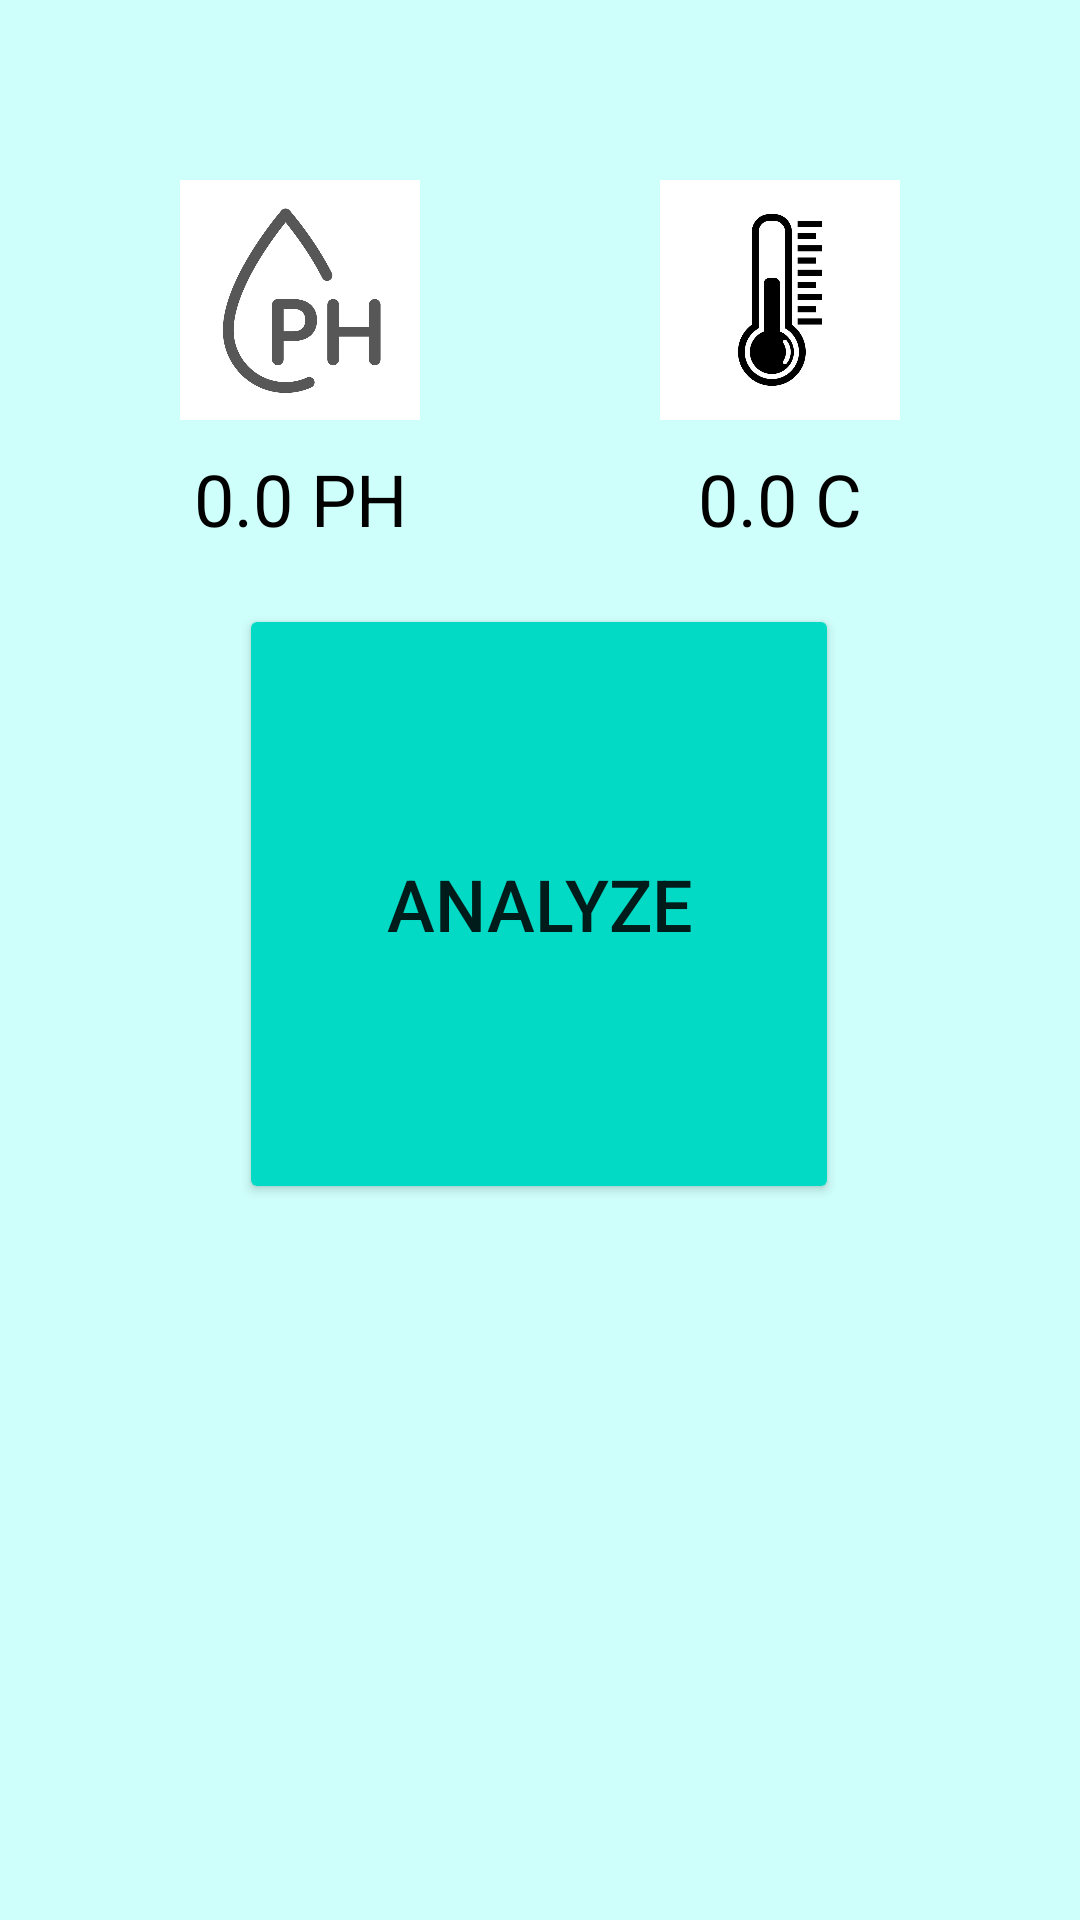

Reconstruct the res/layout file that produces this screen, plus the resources it refers to.
<!-- AndroidManifest.xml: application theme Theme.AQUCARE -->
<!-- res/layout/activity_main.xml -->
<?xml version="1.0" encoding="utf-8"?>
<androidx.constraintlayout.widget.ConstraintLayout xmlns:android="http://schemas.android.com/apk/res/android"
    xmlns:app="http://schemas.android.com/apk/res-auto"
    xmlns:tools="http://schemas.android.com/tools"
    android:layout_width="match_parent"
    android:layout_height="match_parent"
    android:background="#CFFFFB"
    tools:context=".MainActivity">

    <RelativeLayout
        android:id="@+id/value_icon"
        android:layout_width="0dp"
        android:layout_height="wrap_content"
        android:layout_marginTop="60dp"
        app:layout_constraintEnd_toEndOf="parent"
        app:layout_constraintStart_toStartOf="parent"
        app:layout_constraintTop_toTopOf="parent">

        <ImageView
            android:id="@+id/ph_icon"
            android:layout_width="80dp"
            android:layout_height="80dp"
            android:layout_alignParentStart="true"
            android:layout_alignParentLeft="true"
            android:layout_alignParentTop="true"
            android:layout_marginStart="60dp"

            android:layout_marginLeft="60dp"
            android:layout_marginTop="0dp"
            android:src="@drawable/ph" />

        <ImageView
            android:id="@+id/temp_icon"
            android:layout_width="80dp"
            android:layout_height="80dp"
            android:layout_alignParentTop="true"
            android:layout_alignParentEnd="true"

            android:layout_alignParentRight="true"
            android:layout_marginTop="0dp"
            android:layout_marginEnd="60dp"
            android:layout_marginRight="60dp"
            android:src="@drawable/temperature" />


    </RelativeLayout>

    <RelativeLayout
        android:id="@+id/values"
        android:layout_width="0dp"
        android:layout_height="wrap_content"

        android:layout_marginTop="10dp"
        app:layout_constraintEnd_toEndOf="parent"
        app:layout_constraintStart_toStartOf="parent"
        app:layout_constraintTop_toBottomOf="@+id/value_icon">

        <TextView
            android:id="@+id/temp_value"
            android:layout_width="80dp"
            android:layout_height="wrap_content"
            android:layout_alignParentTop="true"
            android:layout_alignParentEnd="true"

            android:layout_alignParentRight="true"
            android:layout_marginEnd="60dp"
            android:layout_marginRight="60dp"
            android:gravity="center"
            android:text="0.0 C"
            android:textColor="@color/black"
            android:textSize="24sp" />

        <TextView
            android:id="@+id/ph_value"
            android:layout_width="80dp"
            android:layout_height="wrap_content"
            android:layout_alignParentStart="true"
            android:layout_alignParentLeft="true"
            android:layout_alignParentTop="true"
            android:layout_marginStart="60dp"
            android:layout_marginLeft="60dp"

            android:layout_marginTop="0dp"
            android:gravity="center"
            android:text="0.0 PH"
            android:textColor="@color/black"
            android:textSize="24sp" />

    </RelativeLayout>

    <Button
        android:id="@+id/analyze_btn"
        android:layout_width="200dp"
        android:layout_height="200dp"
        android:backgroundTint="@color/teal_200"
        android:insetLeft="0dp"
        android:insetTop="0dp"
        android:insetRight="0dp"
        android:insetBottom="0dp"
        android:text="ANALYZE"
        android:textSize="24sp"
        app:cornerRadius="100dp"
        app:layout_constraintBottom_toBottomOf="parent"
        app:layout_constraintEnd_toEndOf="parent"
        app:layout_constraintHorizontal_bias="0.497"
        app:layout_constraintStart_toStartOf="parent"
        app:layout_constraintTop_toBottomOf="@+id/values"
        app:layout_constraintVertical_bias="0.074" />

    <LinearLayout
        android:id="@+id/result_set"
        android:layout_width="match_parent"
        android:layout_height="wrap_content"
        android:layout_marginTop="24dp"
        android:backgroundTint="@color/white"
        app:layout_constraintEnd_toEndOf="parent"
        app:layout_constraintHorizontal_bias="0.0"
        app:layout_constraintStart_toStartOf="parent"
        app:layout_constraintTop_toBottomOf="@+id/values" />

    <Button
        android:id="@+id/action"
        android:layout_width="wrap_content"
        android:layout_height="wrap_content"
        android:backgroundTint="@color/teal_200"
        android:paddingHorizontal="20dp"
        android:paddingVertical="10dp"
        android:text="ACTION"
        android:textSize="18sp"
        android:visibility="gone"
        app:layout_constraintEnd_toEndOf="parent"
        app:layout_constraintHorizontal_bias="0.51"
        app:layout_constraintStart_toStartOf="parent"
        app:layout_constraintTop_toBottomOf="@+id/result_set" />


</androidx.constraintlayout.widget.ConstraintLayout>
<!-- resources referenced by this layout -->
<resources>
  <!-- drawable ph: jpg bitmap (drawable, 78079 bytes) -->
  <!-- drawable temperature: jpg bitmap (drawable, 67694 bytes) -->
  <style name="Theme.AQUCARE" parent="Theme.MaterialComponents.DayNight.DarkActionBar">
          
          <item name="colorPrimary">@color/purple_500</item>
          <item name="colorPrimaryVariant">@color/purple_700</item>
          <item name="colorOnPrimary">@color/white</item>
          
          <item name="colorSecondary">@color/teal_200</item>
          <item name="colorSecondaryVariant">@color/teal_700</item>
          <item name="colorOnSecondary">@color/black</item>
          
          <item name="android:statusBarColor" tools:targetApi="l">?attr/colorPrimaryVariant</item>
          
      </style>
  <!-- not gathered from this repository: default colours our renderer supplied (Android Studio template values) -->
  <color name="purple_500">#FF6200EE</color>
  <color name="purple_700">#FF3700B3</color>
  <color name="teal_200">#FF03DAC5</color>
  <color name="teal_700">#FF018786</color>
  <color name="black">#FF000000</color>
  <color name="white">#FFFFFFFF</color>
</resources>
